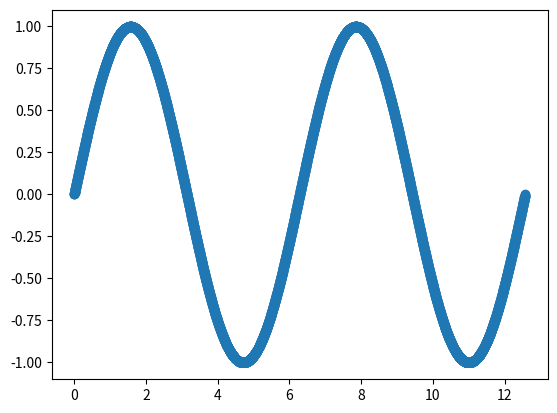

The script that saved this image:
# -*- coding: utf-8 -*-
"""
"""
import os
import sys
import math

import numpy as np
import matplotlib.pyplot as plt

def trapezoidal(x_list, y_list):
    S = 0.0
    for i in range(len(y_list) - 1):
        S += 0.5 * abs(y_list[i+1] + y_list[i]) * abs(x_list[i+1] - x_list[i])
    return S


if __name__ == '__main__':
    x = np.linspace(0, 4*np.pi, 5000)
    y = np.sin(x)

    plt.scatter(x, y)
    plt.show()

    S = trapezoidal(x, y)
    print(S)



